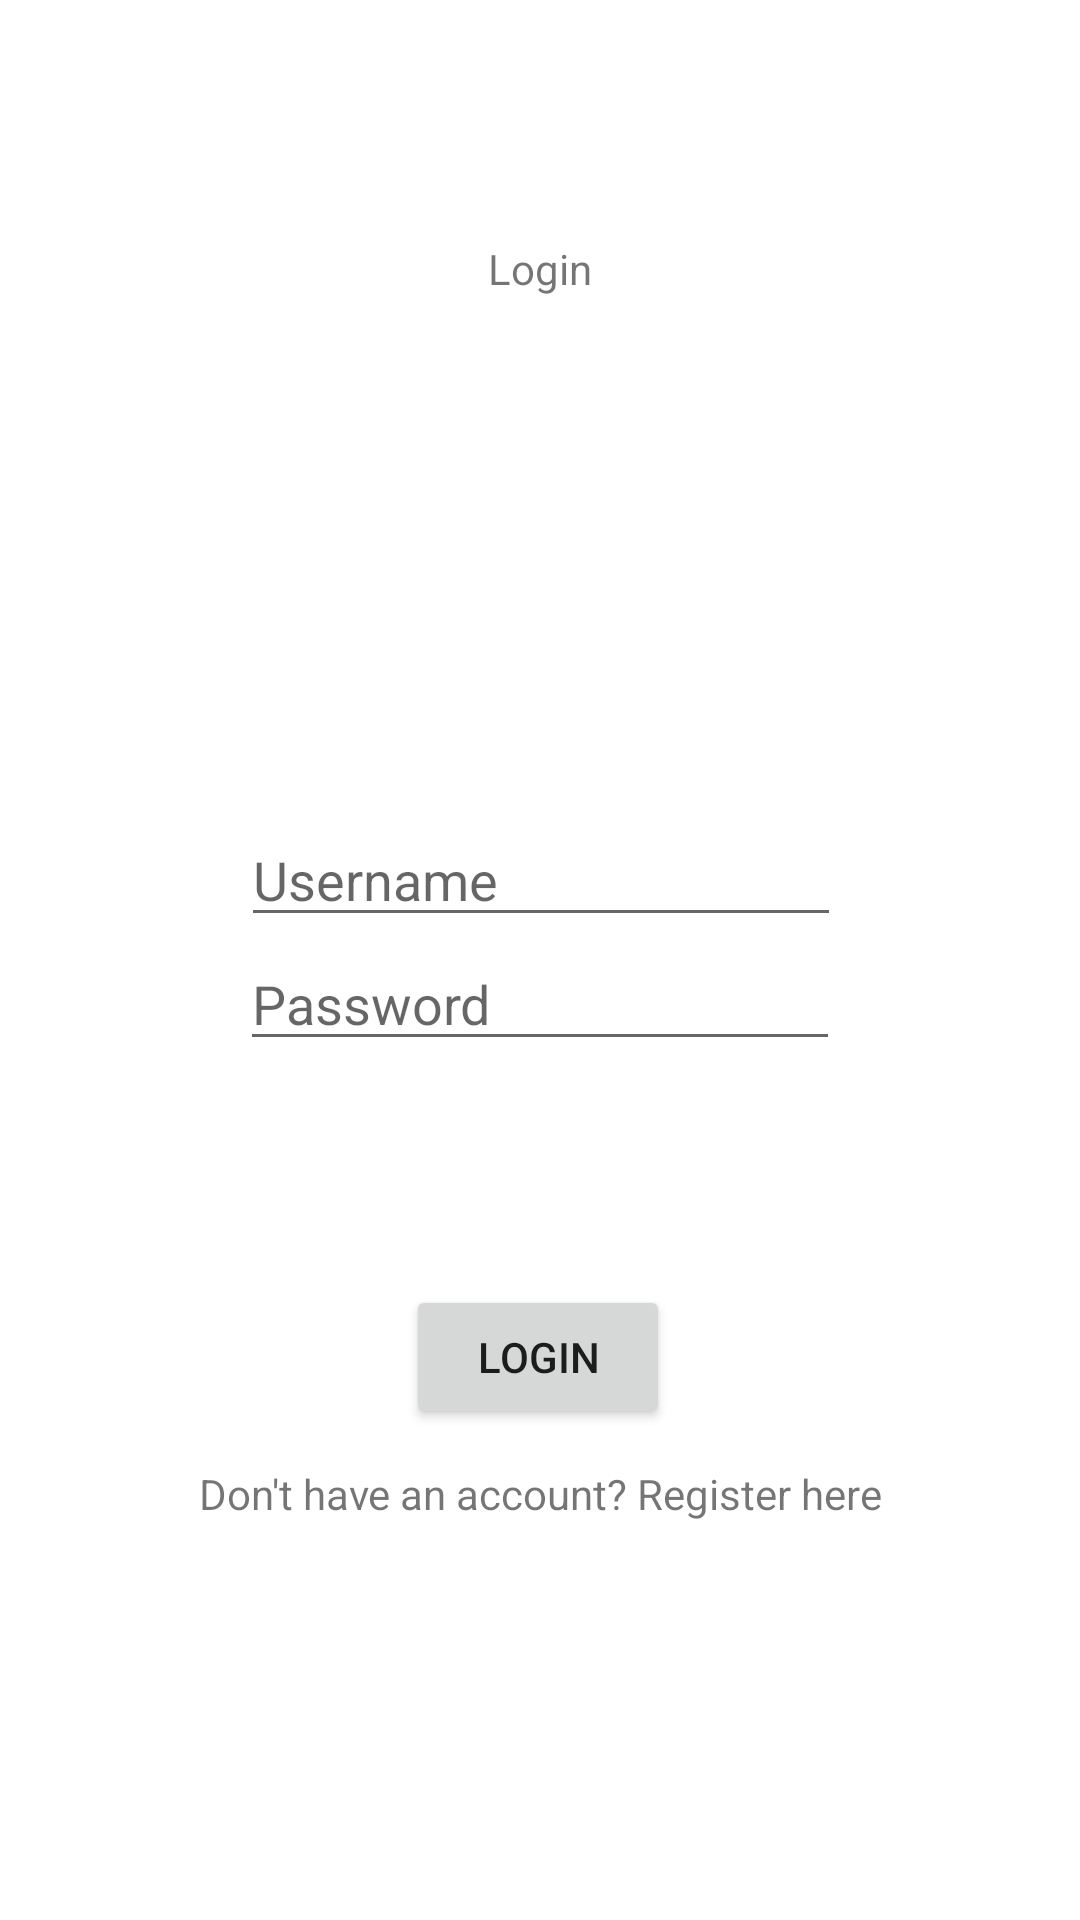

Android layout source for this screen:
<!-- AndroidManifest.xml: application theme Theme.NoteTakingAppChallenge -->
<!-- res/layout/login.xml -->
<?xml version="1.0" encoding="utf-8"?>
<androidx.constraintlayout.widget.ConstraintLayout xmlns:android="http://schemas.android.com/apk/res/android"
    xmlns:app="http://schemas.android.com/apk/res-auto"
    xmlns:tools="http://schemas.android.com/tools"
    android:layout_width="match_parent"
    android:layout_height="match_parent">

    <TextView
        android:id="@+id/tvLogin"
        android:layout_width="wrap_content"
        android:layout_height="wrap_content"
        android:layout_marginTop="80dp"
        android:text="Login"
        app:layout_constraintEnd_toEndOf="parent"
        app:layout_constraintStart_toStartOf="parent"
        app:layout_constraintTop_toTopOf="parent" />

    <EditText
        android:id="@+id/etPasswordLogin"
        android:layout_width="200dp"
        android:layout_height="wrap_content"
        android:ems="10"
        android:hint="Password"
        android:inputType="textPassword"
        app:layout_constraintEnd_toEndOf="parent"
        app:layout_constraintStart_toStartOf="parent"
        app:layout_constraintTop_toBottomOf="@+id/etUsernameLogin" />

    <EditText
        android:id="@+id/etUsernameLogin"
        android:layout_width="200dp"
        android:layout_height="wrap_content"
        android:layout_marginTop="172dp"
        android:ems="10"
        android:hint="Username"
        android:inputType="textPersonName"
        app:layout_constraintEnd_toEndOf="parent"
        app:layout_constraintHorizontal_bias="0.502"
        app:layout_constraintStart_toStartOf="parent"
        app:layout_constraintTop_toBottomOf="@+id/tvLogin" />

    <Button
        android:id="@+id/btnLogin"
        android:layout_width="wrap_content"
        android:layout_height="wrap_content"
        android:layout_marginTop="116dp"
        android:text="Login"
        app:layout_constraintEnd_toEndOf="parent"
        app:layout_constraintHorizontal_bias="0.498"
        app:layout_constraintStart_toStartOf="parent"
        app:layout_constraintTop_toBottomOf="@+id/etUsernameLogin" />

    <TextView
        android:id="@+id/tvRegister"
        android:layout_width="wrap_content"
        android:layout_height="wrap_content"
        android:layout_marginTop="12dp"
        android:text="Don't have an account? Register here"
        app:layout_constraintEnd_toEndOf="parent"
        app:layout_constraintStart_toStartOf="parent"
        app:layout_constraintTop_toBottomOf="@+id/btnLogin" />

</androidx.constraintlayout.widget.ConstraintLayout>
<!-- resources referenced by this layout -->
<resources>
  <style name="Theme.NoteTakingAppChallenge" parent="Theme.MaterialComponents.DayNight.DarkActionBar">
          
          <item name="colorPrimary">@color/purple_500</item>
          <item name="colorPrimaryVariant">@color/purple_700</item>
          <item name="colorOnPrimary">@color/white</item>
          
          <item name="colorSecondary">@color/teal_200</item>
          <item name="colorSecondaryVariant">@color/teal_700</item>
          <item name="colorOnSecondary">@color/black</item>
          
          <item name="android:statusBarColor" tools:targetApi="l">?attr/colorPrimaryVariant</item>
          
      </style>
  <!-- not gathered from this repository: default colours our renderer supplied (Android Studio template values) -->
  <color name="purple_500">#FF6200EE</color>
  <color name="purple_700">#FF3700B3</color>
  <color name="teal_200">#FF03DAC5</color>
  <color name="teal_700">#FF018786</color>
  <color name="black">#FF000000</color>
  <color name="white">#FFFFFFFF</color>
</resources>
